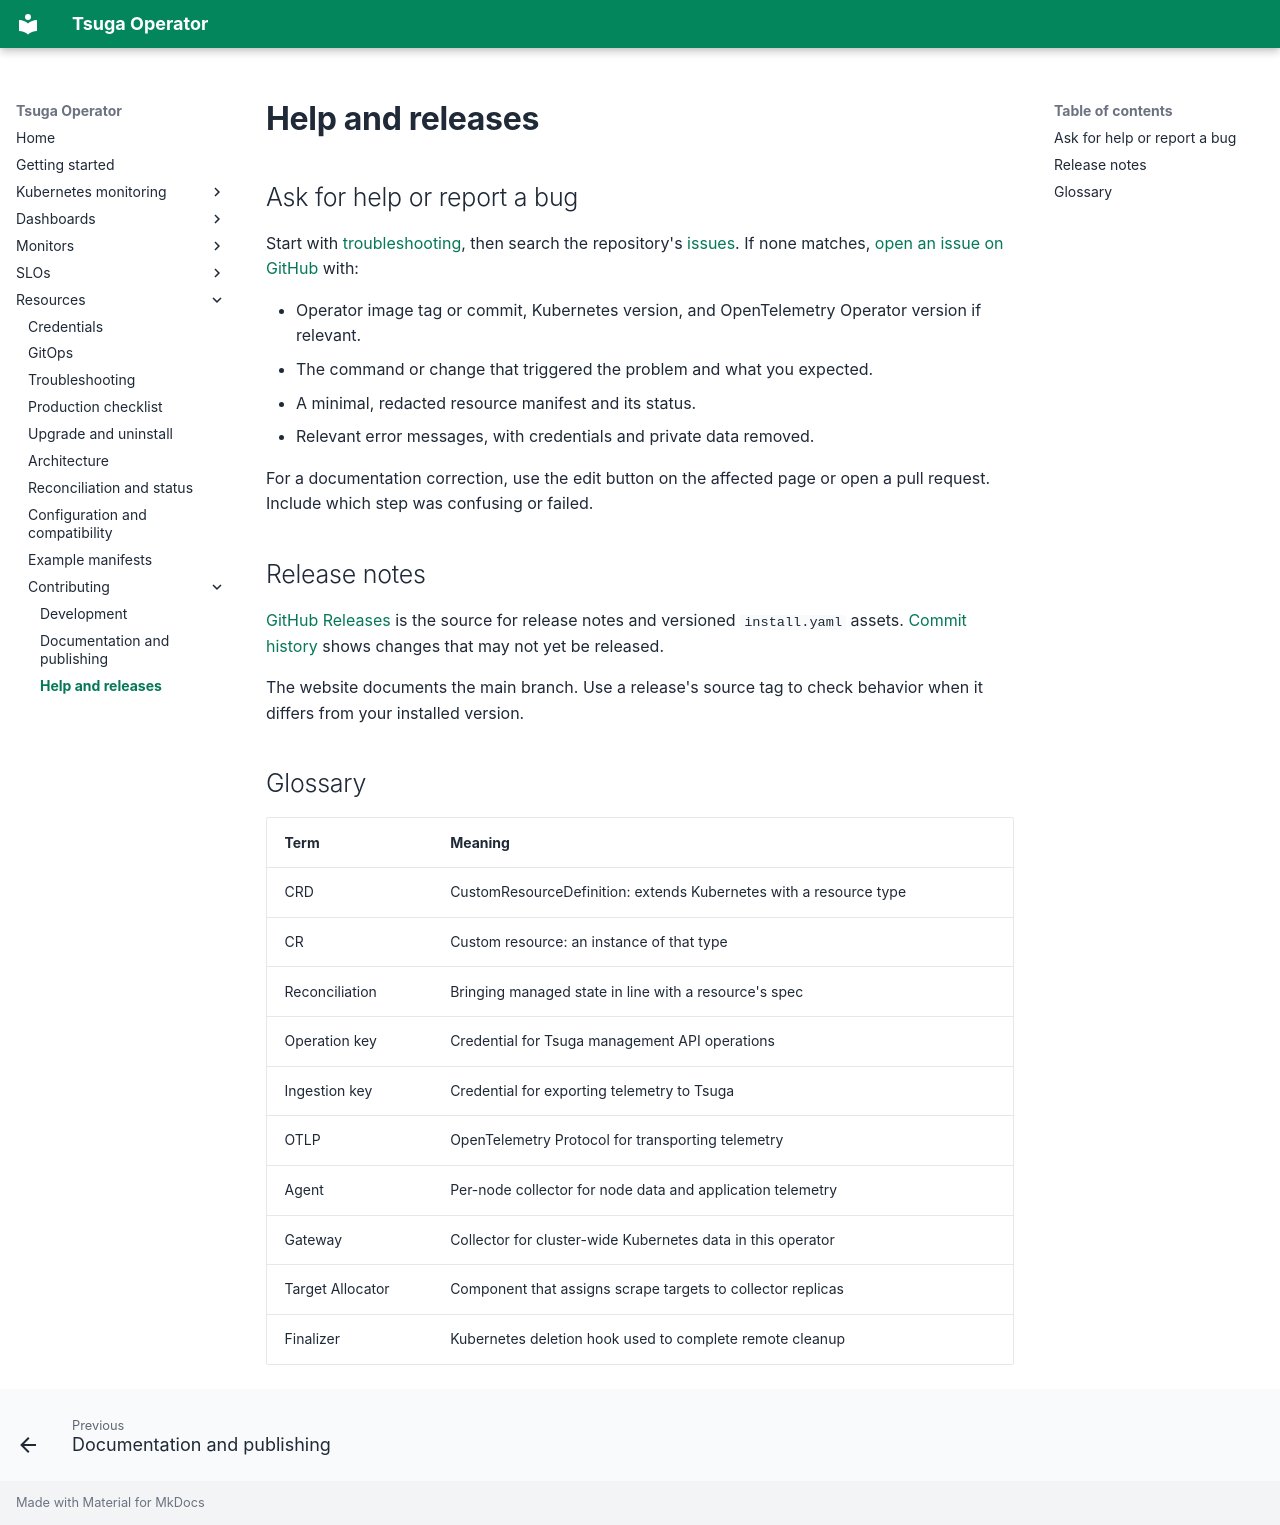

repository: tsuga-dev/tsuga-operator · page: contributing/support/index.html · generator: mkdocs

# Help and releases

## Ask for help or report a bug

Start with [troubleshooting](../operations/troubleshooting.md), then search the repository's [issues](https://github.com/tsuga-dev/tsuga-operator/issues). If none matches, [open an issue on GitHub](https://github.com/tsuga-dev/tsuga-operator/issues) with:

- Operator image tag or commit, Kubernetes version, and OpenTelemetry Operator version if relevant.
- The command or change that triggered the problem and what you expected.
- A minimal, redacted resource manifest and its status.
- Relevant error messages, with credentials and private data removed.

For a documentation correction, use the edit button on the affected page or open a pull request. Include which step was confusing or failed.

## Release notes

[GitHub Releases](https://github.com/tsuga-dev/tsuga-operator/releases) is the source for release notes and versioned `install.yaml` assets. [Commit history](https://github.com/tsuga-dev/tsuga-operator/commits/main/) shows changes that may not yet be released.

The website documents the main branch. Use a release's source tag to check behavior when it differs from your installed version.

## Glossary

| Term | Meaning |
| --- | --- |
| CRD | CustomResourceDefinition: extends Kubernetes with a resource type |
| CR | Custom resource: an instance of that type |
| Reconciliation | Bringing managed state in line with a resource's spec |
| Operation key | Credential for Tsuga management API operations |
| Ingestion key | Credential for exporting telemetry to Tsuga |
| OTLP | OpenTelemetry Protocol for transporting telemetry |
| Agent | Per-node collector for node data and application telemetry |
| Gateway | Collector for cluster-wide Kubernetes data in this operator |
| Target Allocator | Component that assigns scrape targets to collector replicas |
| Finalizer | Kubernetes deletion hook used to complete remote cleanup |
